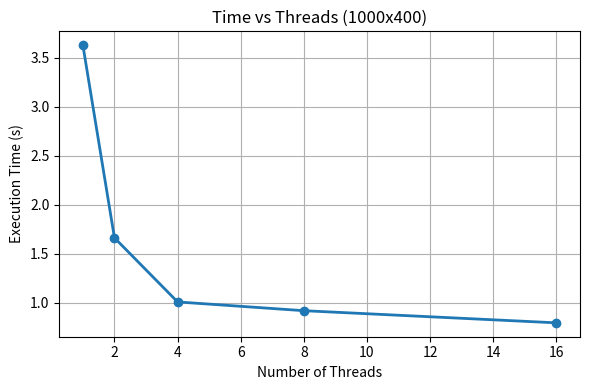
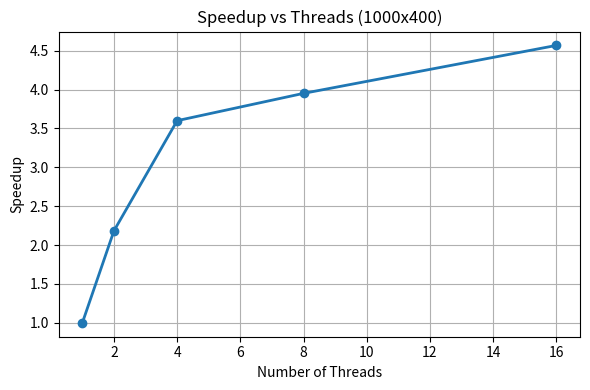
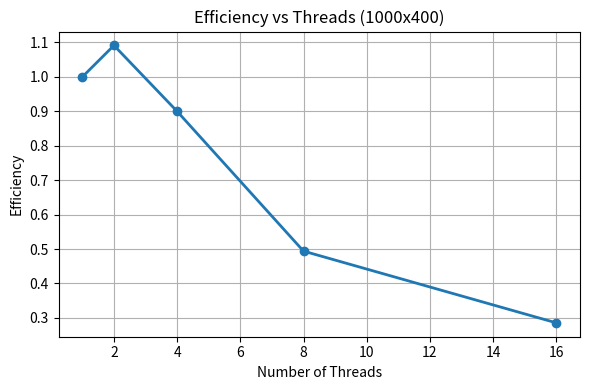

The script that saved these images, in order:
import matplotlib.pyplot as plt

threads = [1,2,4,8,16]
times = [3.625616,1.660862,1.007260,0.917742,0.793877]
speedup = [times[0]/t for t in times]
efficiency = [speedup[i]/threads[i] for i in range(len(threads))]

plt.figure(figsize=(6,4))
plt.plot(threads, times, marker='o', linewidth=2)
plt.xlabel('Number of Threads')
plt.ylabel('Execution Time (s)')
plt.title('Time vs Threads (1000x400)')
plt.grid(True)
plt.tight_layout()
plt.savefig('time_vs_threads_1000x400.png', dpi=300)

plt.figure(figsize=(6,4))
plt.plot(threads, speedup, marker='o', linewidth=2)
plt.xlabel('Number of Threads')
plt.ylabel('Speedup')
plt.title('Speedup vs Threads (1000x400)')
plt.grid(True)
plt.tight_layout()
plt.savefig('speedup_vs_threads_1000x400.png', dpi=300)

plt.figure(figsize=(6,4))
plt.plot(threads, efficiency, marker='o', linewidth=2)
plt.xlabel('Number of Threads')
plt.ylabel('Efficiency')
plt.title('Efficiency vs Threads (1000x400)')
plt.grid(True)
plt.tight_layout()
plt.savefig('efficiency_vs_threads_1000x400.png', dpi=300)

plt.show()
